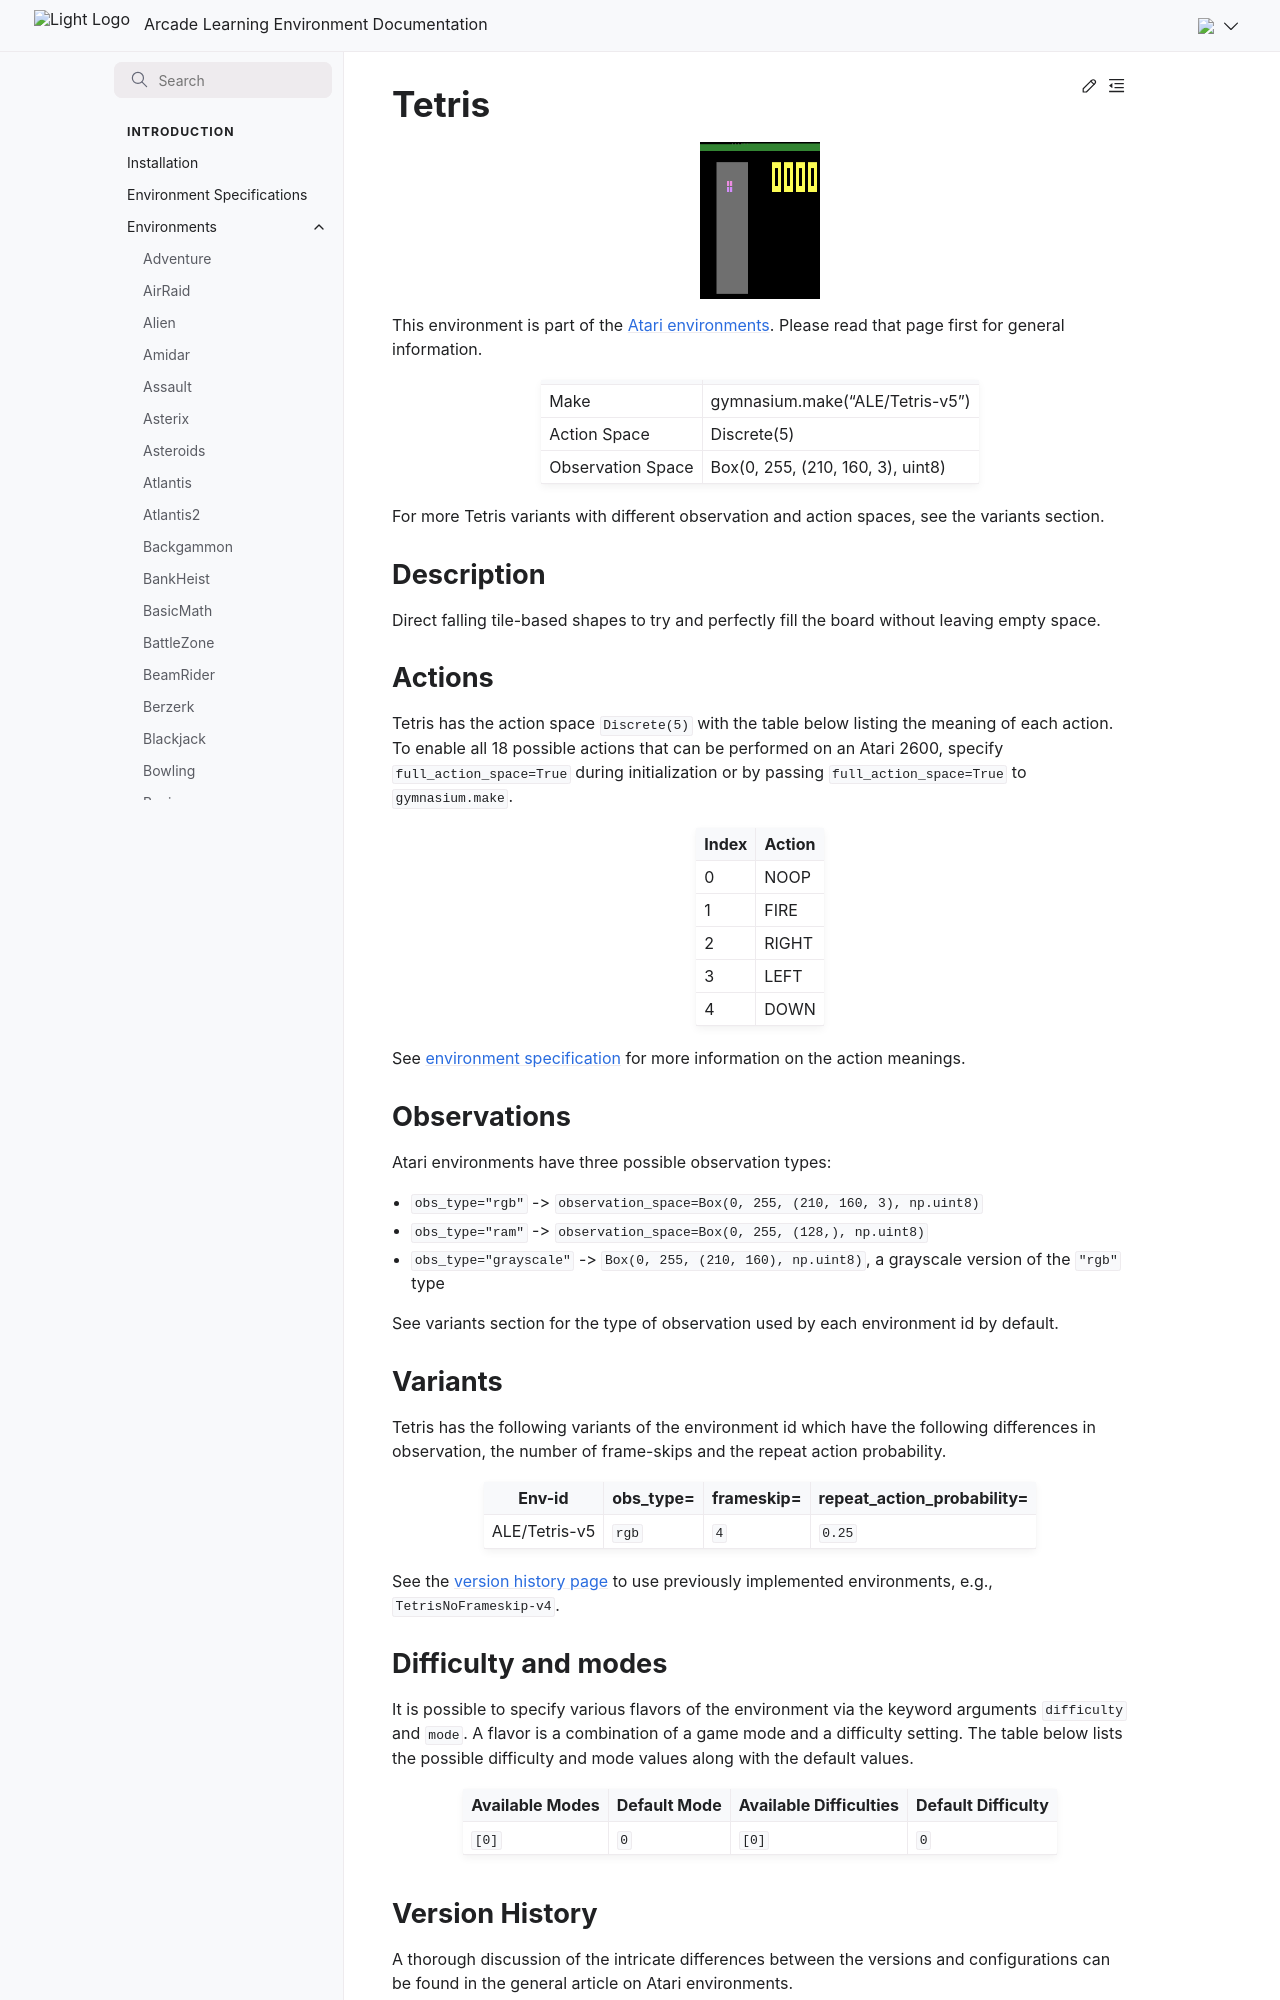

repository: Farama-Foundation/Arcade-Learning-Environment · page: main/environments/tetris/index.html · generator: sphinx

---
title: Tetris
---

# Tetris

```{figure} ../_static/videos/environments/tetris.gif
:width: 120px
:name: Tetris
```

This environment is part of the <a href='..'>Atari environments</a>. Please read that page first for general information.

|                   |                                   |
|-------------------|-----------------------------------|
| Make              | gymnasium.make("ALE/Tetris-v5")   |
| Action Space      | Discrete(5)                       |
| Observation Space | Box(0, 255, (210, 160, 3), uint8) |

For more Tetris variants with different observation and action spaces, see the variants section.

## Description

Direct falling tile-based shapes to try and perfectly fill the board without leaving empty space.

## Actions

Tetris has the action space `Discrete(5)` with the table below listing the meaning of each action.
To enable all 18 possible actions that can be performed on an Atari 2600, specify `full_action_space=True` during
initialization or by passing `full_action_space=True` to `gymnasium.make`.

|   Index | Action   |
|---------|----------|
|       0 | NOOP     |
|       1 | FIRE     |
|       2 | RIGHT    |
|       3 | LEFT     |
|       4 | DOWN     |

See [environment specification](../env-spec) for more information on the action meanings.

## Observations

Atari environments have three possible observation types:

- `obs_type="rgb"` -> `observation_space=Box(0, 255, (210, 160, 3), np.uint8)`
- `obs_type="ram"` -> `observation_space=Box(0, 255, (128,), np.uint8)`
- `obs_type="grayscale"` -> `Box(0, 255, (210, 160), np.uint8)`, a grayscale version of the `"rgb"` type

See variants section for the type of observation used by each environment id by default.

## Variants

Tetris has the following variants of the environment id which have the following differences in observation,
the number of frame-skips and the repeat action probability.

| Env-id        | obs_type=   | frameskip=   | repeat_action_probability=   |
|---------------|-------------|--------------|------------------------------|
| ALE/Tetris-v5 | `rgb`       | `4`          | `0.25`                       |

See the [version history page](https://ale.farama.org/environments/#version-history-and-naming-schemes) to use previously implemented environments, e.g., `TetrisNoFrameskip-v4`.
